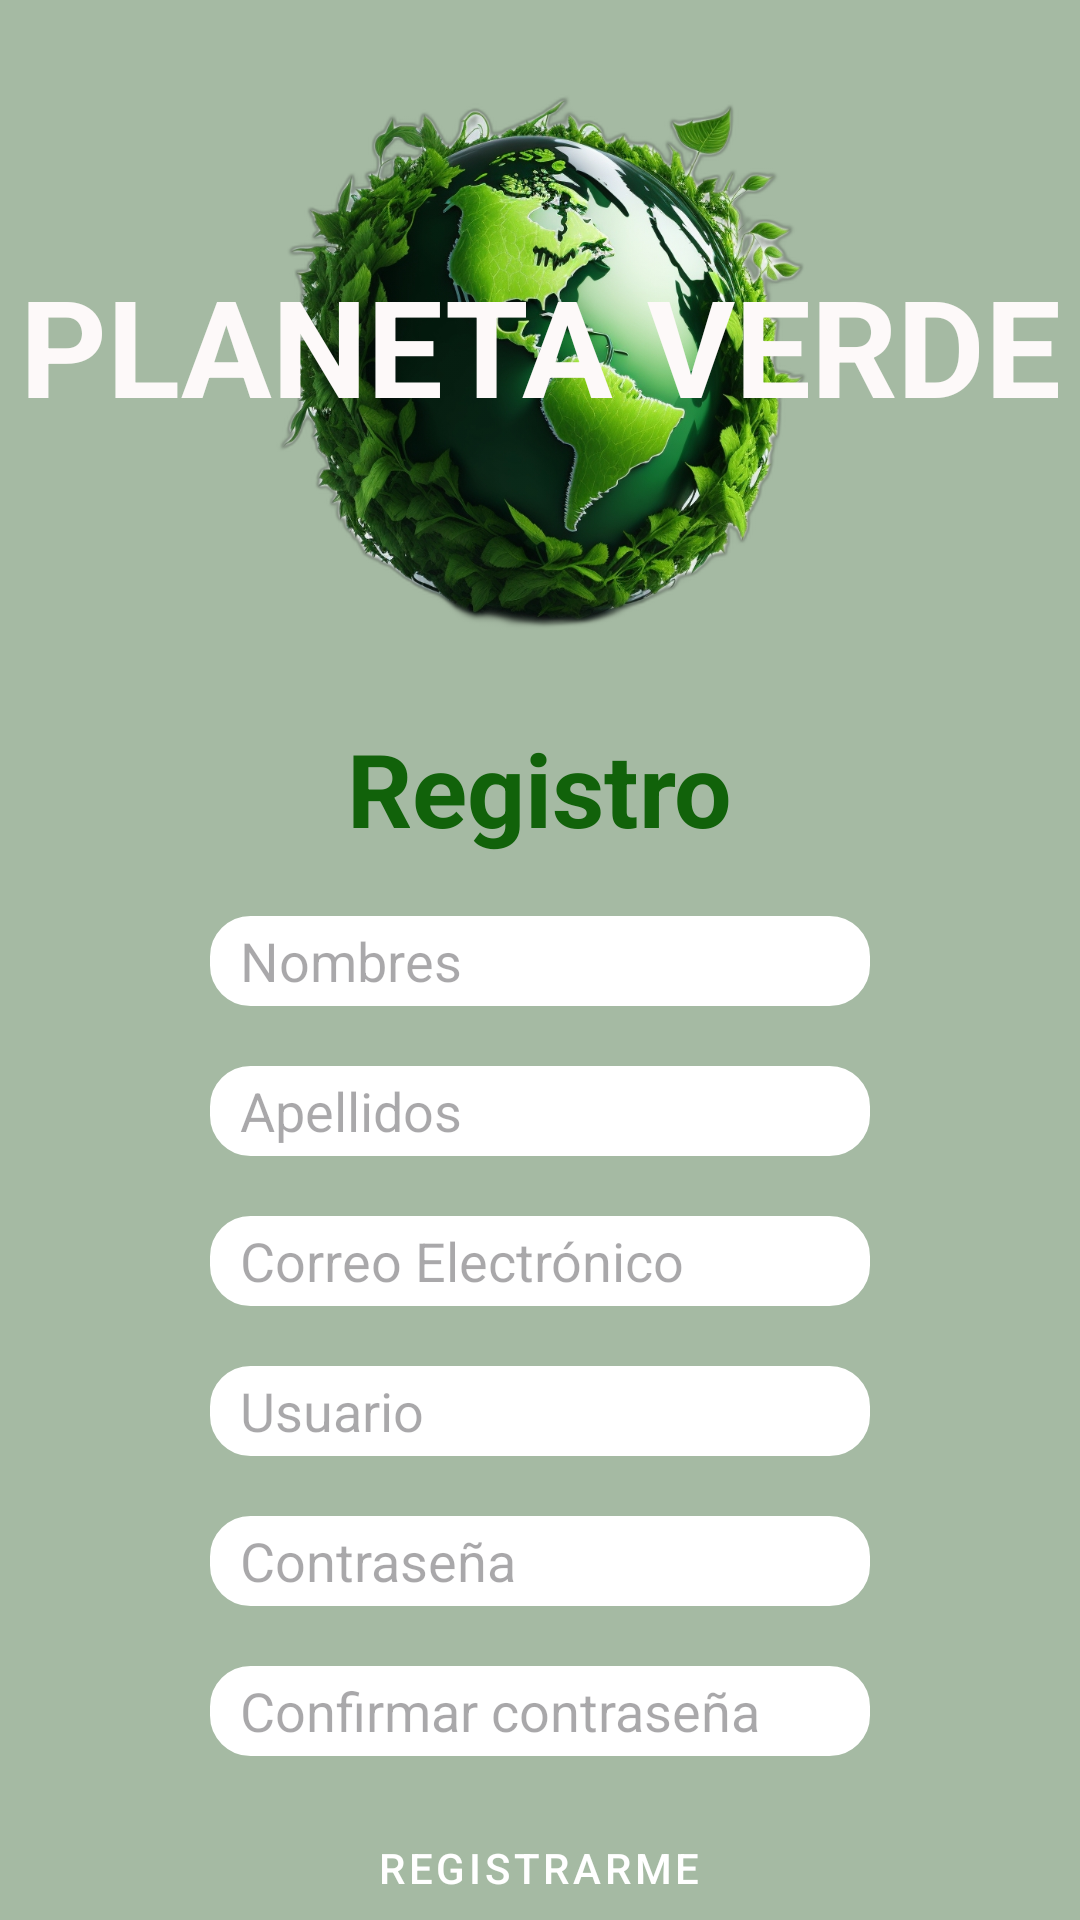

Reconstruct the res/layout file that produces this screen, plus the resources it refers to.
<!-- AndroidManifest.xml: application theme Theme.Planeta_Verde -->
<!-- res/layout/activity_register.xml -->
<?xml version="1.0" encoding="utf-8"?>
<androidx.appcompat.widget.LinearLayoutCompat xmlns:android="http://schemas.android.com/apk/res/android"
    xmlns:app="http://schemas.android.com/apk/res-auto"
    xmlns:tools="http://schemas.android.com/tools"
    android:layout_width="match_parent"
    android:layout_height="match_parent"
    android:layout_centerInParent="false"
    android:layout_centerHorizontal="false"
    android:background="@color/fondoApp"
    android:orientation="vertical"
    android:gravity="center_horizontal"
    tools:context=".RegisterActivity">

    <Space
        android:layout_width="200dp"
        android:layout_height="20dp" />

    <androidx.constraintlayout.widget.ConstraintLayout
        android:layout_width="400dp"
        android:layout_height="200dp">

        <ImageView
            android:id="@+id/logoPlanetaVerde"
            android:layout_width="180dp"
            android:layout_height="180dp"
            app:layout_constraintBottom_toBottomOf="parent"
            app:layout_constraintEnd_toEndOf="parent"
            app:layout_constraintStart_toStartOf="parent"
            app:layout_constraintTop_toTopOf="parent"
            app:srcCompat="@drawable/logoplanetaverdebig" />

        <TextView
            android:id="@+id/planetaVerde"
            android:layout_width="wrap_content"
            android:layout_height="wrap_content"
            android:text="@string/PLANETA_VERDE"
            android:textColor="#FDF9F9"
            android:textSize="45sp"
            android:textStyle="bold"
            app:layout_constraintBottom_toBottomOf="@+id/logoPlanetaVerde"
            app:layout_constraintEnd_toEndOf="parent"
            app:layout_constraintStart_toStartOf="parent"
            app:layout_constraintTop_toTopOf="parent" />

    </androidx.constraintlayout.widget.ConstraintLayout>

    <Space
        android:layout_width="200dp"
        android:layout_height="10dp" />

    <TextView
        android:id="@+id/RegisterText"
        android:layout_width="wrap_content"
        android:layout_height="wrap_content"
        android:paddingTop="10dp"
        android:text="@string/register"
        android:textColor="@color/greenApp"
        android:textSize="34sp"
        android:textStyle="bold" />

    <Space
        android:layout_width="200dp"
        android:layout_height="20dp" />

    <LinearLayout
        android:id="@+id/usernameTextBox"
        android:layout_width="220dp"
        android:layout_height="30dp"
        android:background="@drawable/textbox"
        android:orientation="horizontal">

        <EditText
            android:id="@+id/usernameText"
            android:layout_width="wrap_content"
            android:layout_height="wrap_content"
            android:layout_gravity="center"
            android:background="@null"
            android:ems="100"
            android:hint="Nombres"
            android:inputType="textPersonName"
            android:paddingStart="10dp" />
    </LinearLayout>

    <Space
        android:layout_width="200dp"
        android:layout_height="20dp" />

    <LinearLayout
        android:id="@+id/lastNameTextBox"
        android:layout_width="220dp"
        android:layout_height="30dp"
        android:background="@drawable/textbox"
        android:orientation="horizontal">

        <EditText
            android:id="@+id/lastNameText"
            android:layout_width="match_parent"
            android:layout_height="wrap_content"
            android:layout_gravity="center"
            android:background="@null"
            android:ems="10"
            android:hint="Apellidos"
            android:inputType="textPersonName"
            android:paddingStart="10dp" />
    </LinearLayout>

    <Space
        android:layout_width="200dp"
        android:layout_height="20dp" />

    <LinearLayout
        android:id="@+id/emailTextBox"
        android:layout_width="220dp"
        android:layout_height="30dp"
        android:background="@drawable/textbox"
        android:orientation="horizontal">

        <EditText
            android:id="@+id/emailText"
            android:layout_width="match_parent"
            android:layout_height="wrap_content"
            android:layout_gravity="center"
            android:background="@null"
            android:ems="10"
            android:hint="Correo Electrónico"
            android:inputType="textEmailAddress"
            android:paddingStart="10dp" />
    </LinearLayout>

    <Space
        android:layout_width="200dp"
        android:layout_height="20dp" />

    <LinearLayout
        android:id="@+id/userTextBox"
        android:layout_width="220dp"
        android:layout_height="30dp"
        android:background="@drawable/textbox"
        android:orientation="horizontal">

        <EditText
            android:id="@+id/userText"
            android:layout_width="match_parent"
            android:layout_height="wrap_content"
            android:layout_gravity="center"
            android:background="@null"
            android:ems="10"
            android:hint="Usuario"
            android:inputType="text"
            android:paddingStart="10dp" />
    </LinearLayout>

    <Space
        android:layout_width="200dp"
        android:layout_height="20dp" />

    <LinearLayout
        android:id="@+id/passwordRegisterTextBox"
        android:layout_width="220dp"
        android:layout_height="30dp"
        android:background="@drawable/textbox"
        android:orientation="horizontal">

        <EditText
            android:id="@+id/passwordRegisterText"
            android:layout_width="match_parent"
            android:layout_height="wrap_content"
            android:layout_gravity="center"
            android:background="@null"
            android:ems="10"
            android:hint="Contraseña"
            android:inputType="textPassword"
            android:paddingStart="10dp" />
    </LinearLayout>

    <Space
        android:layout_width="200dp"
        android:layout_height="20dp" />

    <LinearLayout
        android:id="@+id/confirmPasswordTextBox"
        android:layout_width="220dp"
        android:layout_height="30dp"
        android:background="@drawable/textbox"
        android:orientation="horizontal">

        <EditText
            android:id="@+id/confirmPasswordText"
            android:layout_width="match_parent"
            android:layout_height="wrap_content"
            android:layout_gravity="center"
            android:background="@null"
            android:ems="10"
            android:hint="Confirmar contraseña"
            android:inputType="textPassword"
            android:paddingStart="10dp" />
    </LinearLayout>

    <Space
        android:layout_width="200dp"
        android:layout_height="20dp" />


    <Button
        android:id="@+id/registrarBoton"
        style="@style/botonesAceptar"
        android:layout_width="wrap_content"
        android:layout_height="wrap_content"
        android:text="@string/Registrarme"/>

    <Space
        android:layout_width="200dp"
        android:layout_height="20dp" />

    <CheckedTextView
        android:id="@+id/loginTextback"
        android:layout_width="wrap_content"
        android:layout_height="wrap_content"
        android:checked="true"
        android:text="@string/login"
        android:textColor="#0E74C5" />

</androidx.appcompat.widget.LinearLayoutCompat>
<!-- resources referenced by this layout -->
<resources>
  <color name="fondoApp">#A5BAA3</color>
  <color name="greenApp">#11620a</color>
  <!-- drawable logoplanetaverdebig: png bitmap (drawable, 742600 bytes) -->
  <!-- drawable textbox (drawable) -->
  <?xml version="1.0" encoding="utf-8"?>
  <shape xmlns:android="http://schemas.android.com/apk/res/android">
      <solid android:color="#FFFFFF"/> 
      <corners android:radius="13dp" />
      <stroke android:width="1dp" android:color="#FFFFFF"/> 
  </shape>
  <string name="PLANETA_VERDE">PLANETA VERDE</string>
  <string name="Registrarme">Registrarme</string>
  <string name="login">Login</string>
  <string name="register">Registro</string>
  <style name="botonesAceptar" parent="Widget.MaterialComponents.Button">
          <item name="backgroundTint">@color/greenApp</item>
          <item name="strokeColor">@color/greenApp</item>
          <item name="strokeWidth">2dp</item>
          <item name="cornerRadius">10dp</item>
      </style>
  <style name="Theme.Planeta_Verde" parent="Base.Theme.Planeta_Verde" />
  <style name="Base.Theme.Planeta_Verde" parent="Theme.Material3.DayNight.NoActionBar">
          
          
      </style>
</resources>
